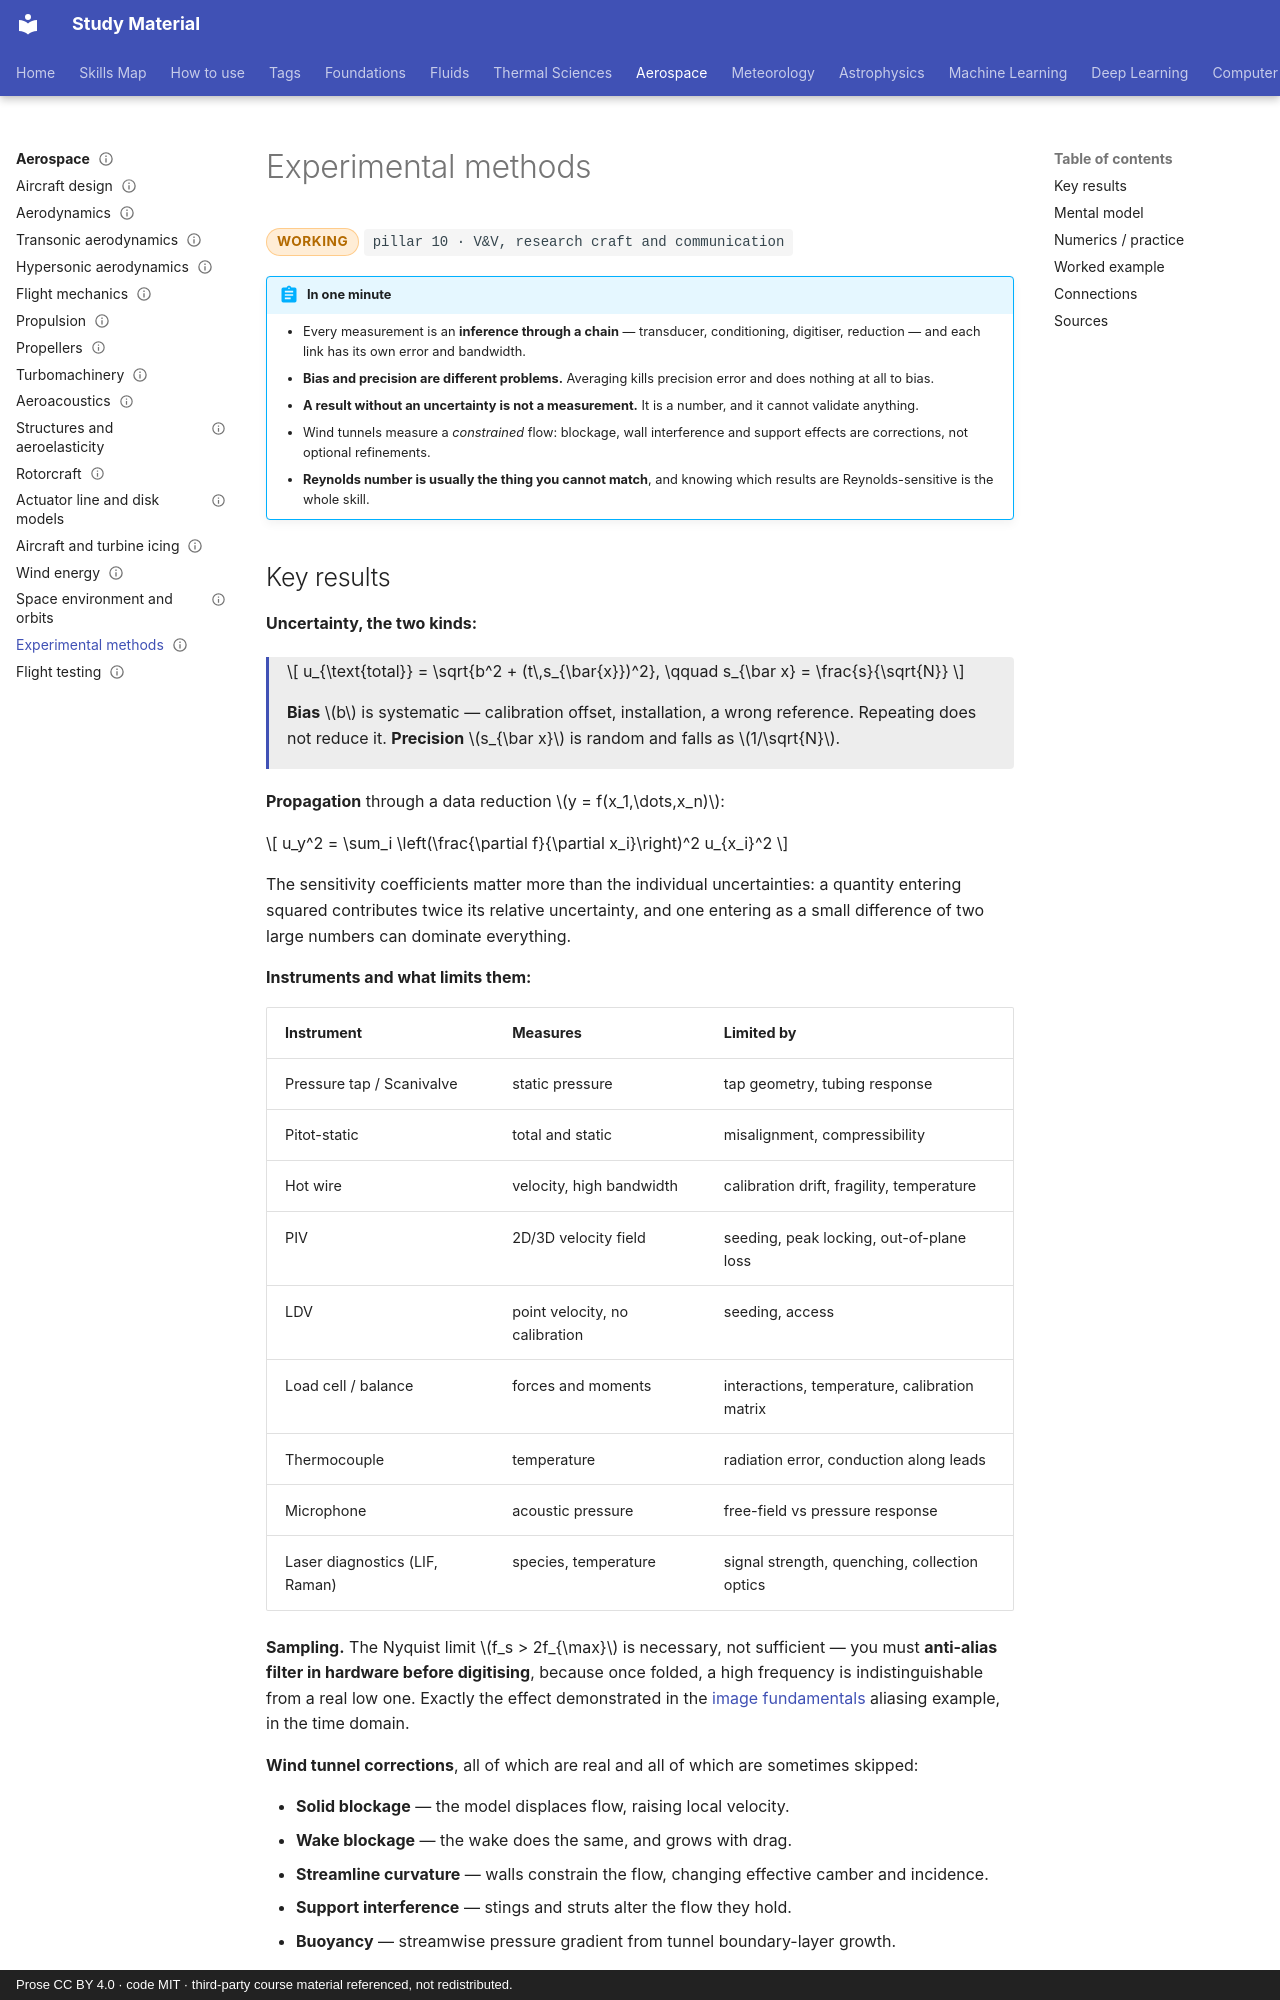

repository: pkjha-aero/StudyMaterial · page: aerospace/experimental-methods/index.html · generator: mkdocs · copyright: Prose CC BY 4.0 · code MIT · third-party course material referenced, not redistributed.

---
title: Experimental methods
status: working
tags: [pillar-10, aerospace, validation, uncertainty]
updated: 2026-09-28
---

# Experimental methods

<span class="status status-working">working</span>
<span class="pillar">pillar 10 &middot; V&V, research craft and communication</span>

!!! abstract "In one minute"
    - Every measurement is an **inference through a chain** — transducer, conditioning, digitiser, reduction — and each link has its own error and bandwidth.
    - **Bias and precision are different problems.** Averaging kills precision error and does nothing at all to bias.
    - **A result without an uncertainty is not a measurement.** It is a number, and it cannot validate anything.
    - Wind tunnels measure a *constrained* flow: blockage, wall interference and support effects are corrections, not optional refinements.
    - **Reynolds number is usually the thing you cannot match**, and knowing which results are Reynolds-sensitive is the whole skill.

## Key results

**Uncertainty, the two kinds:**

<div class="result" markdown>

\[
u_{\text{total}} = \sqrt{b^2 + (t\,s_{\bar{x}})^2},
\qquad
s_{\bar x} = \frac{s}{\sqrt{N}}
\]

**Bias** \(b\) is systematic — calibration offset, installation, a wrong reference. Repeating does not reduce it. **Precision** \(s_{\bar x}\) is random and falls as \(1/\sqrt{N}\).

</div>

**Propagation** through a data reduction \(y = f(x_1,\dots,x_n)\):

\[
u_y^2 = \sum_i \left(\frac{\partial f}{\partial x_i}\right)^2 u_{x_i}^2
\]

The sensitivity coefficients matter more than the individual uncertainties: a quantity entering squared contributes twice its relative uncertainty, and one entering as a small difference of two large numbers can dominate everything.

**Instruments and what limits them:**

| Instrument | Measures | Limited by |
|---|---|---|
| Pressure tap / Scanivalve | static pressure | tap geometry, tubing response |
| Pitot-static | total and static | misalignment, compressibility |
| Hot wire | velocity, high bandwidth | calibration drift, fragility, temperature |
| PIV | 2D/3D velocity field | seeding, peak locking, out-of-plane loss |
| LDV | point velocity, no calibration | seeding, access |
| Load cell / balance | forces and moments | interactions, temperature, calibration matrix |
| Thermocouple | temperature | radiation error, conduction along leads |
| Microphone | acoustic pressure | free-field vs pressure response |
| Laser diagnostics (LIF, Raman) | species, temperature | signal strength, quenching, collection optics |

**Sampling.** The Nyquist limit \(f_s > 2f_{\max}\) is necessary, not sufficient — you must **anti-alias filter in hardware before digitising**, because once folded, a high frequency is indistinguishable from a real low one. Exactly the effect demonstrated in the [image fundamentals](../cv/image-fundamentals.md) aliasing example, in the time domain.

**Wind tunnel corrections**, all of which are real and all of which are sometimes skipped:

- **Solid blockage** — the model displaces flow, raising local velocity.
- **Wake blockage** — the wake does the same, and grows with drag.
- **Streamline curvature** — walls constrain the flow, changing effective camber and incidence.
- **Support interference** — stings and struts alter the flow they hold.
- **Buoyancy** — streamwise pressure gradient from tunnel boundary-layer growth.

**Reynolds and Mach matching.** A sub-scale model at atmospheric conditions cannot match both. Pressurised, cryogenic or heavy-gas tunnels exist to buy Reynolds number. What matters is knowing which quantities are Reynolds-sensitive — maximum lift, separation, transition location — and which are not.

**Flight test** adds its own chain: air data calibration against a trailing cone or tower flyby, position error correction, and atmospheric variability that no one controls. The data are authoritative for the real vehicle and noisier than any tunnel.
